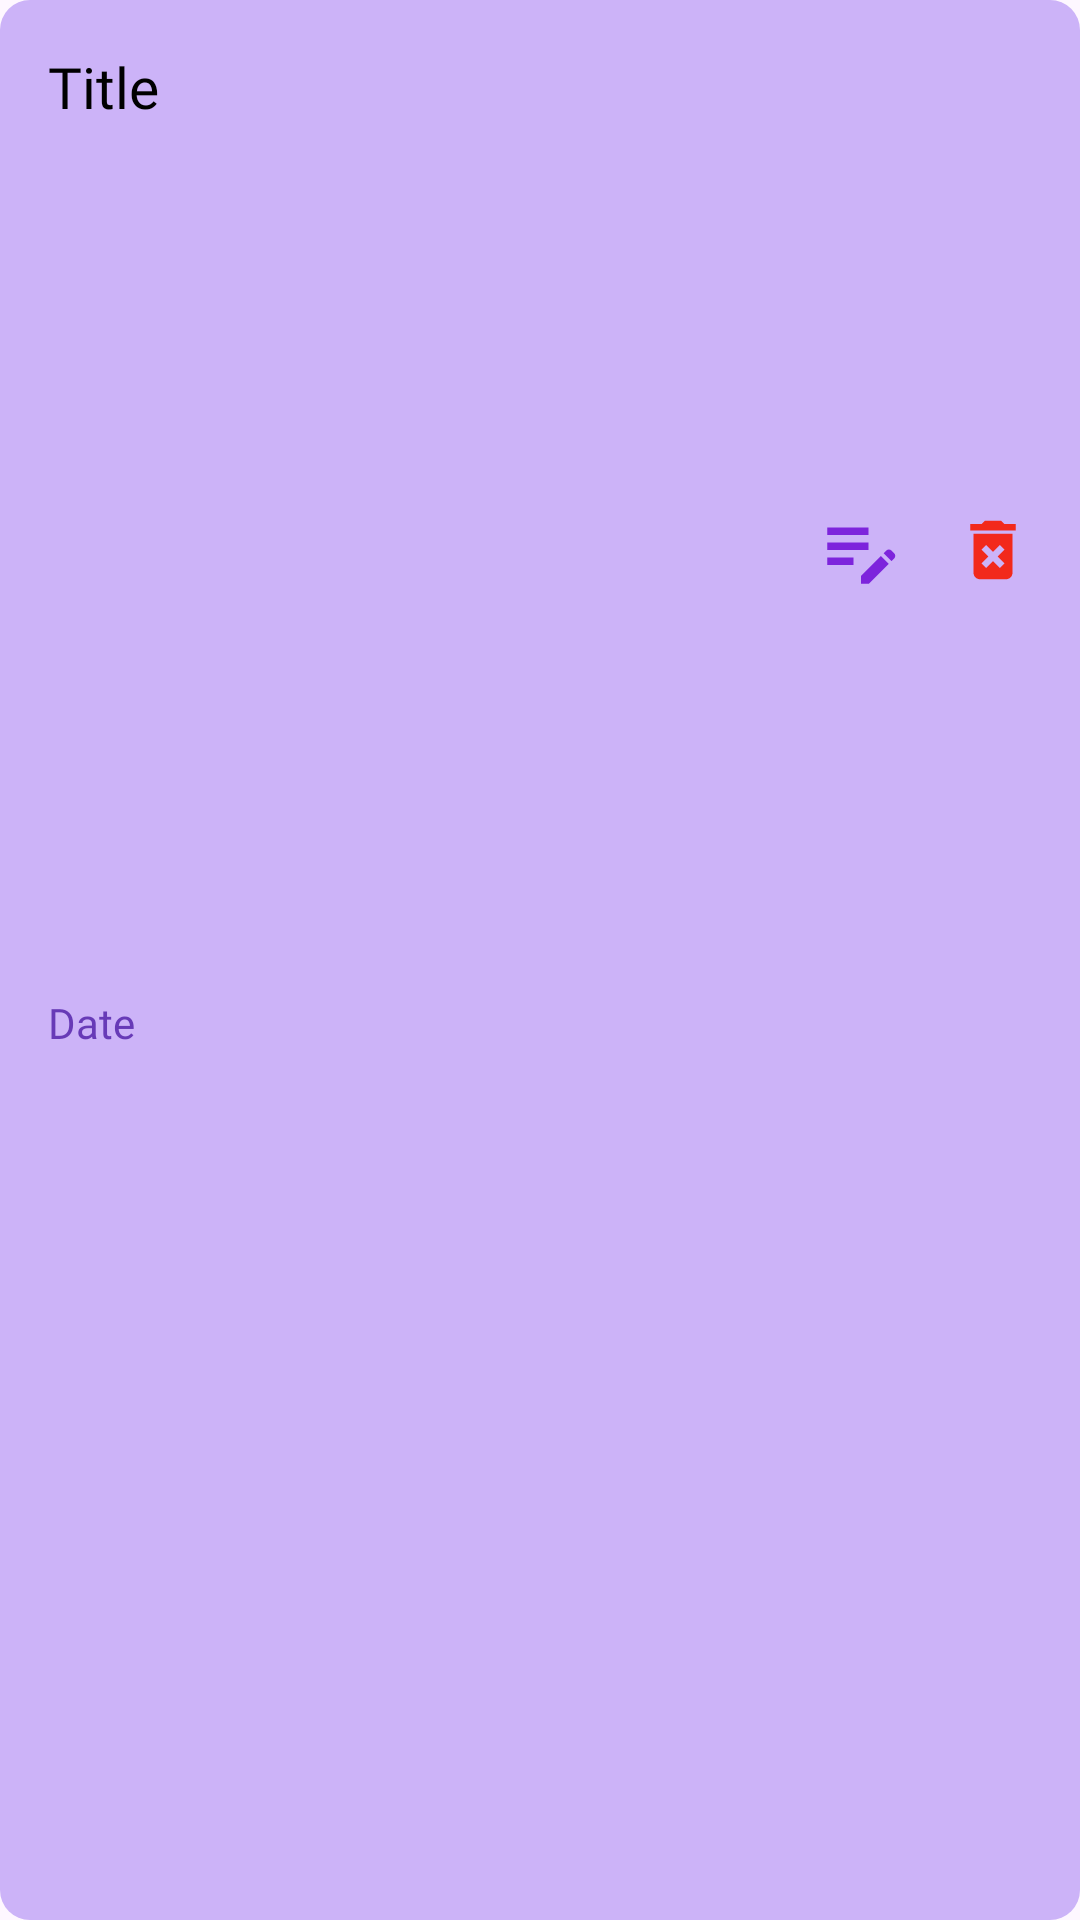

Reconstruct the res/layout file that produces this screen, plus the resources it refers to.
<!-- AndroidManifest.xml: application theme Theme.Todo_offline -->
<!-- res/layout/todo_card.xml -->
<?xml version="1.0" encoding="utf-8"?>
<androidx.constraintlayout.widget.ConstraintLayout xmlns:android="http://schemas.android.com/apk/res/android"
    xmlns:app="http://schemas.android.com/apk/res-auto"
    xmlns:tools="http://schemas.android.com/tools"
    android:id="@+id/todoCard"
    android:layout_width="match_parent"
    android:layout_height="wrap_content"
    android:layout_marginStart="10dp"
    android:layout_marginTop="10dp"
    android:layout_marginEnd="10dp"
    android:background="@drawable/card_bg">

    <TextView
        android:id="@+id/cardTitle"
        android:layout_width="wrap_content"
        android:layout_height="wrap_content"
        android:layout_marginStart="16dp"
        android:layout_marginTop="16dp"
        android:fontFamily="@font/acme"
        android:text="Title"
        android:textColor="@color/black"
        android:textSize="19sp"
        app:layout_constraintStart_toStartOf="parent"
        app:layout_constraintTop_toTopOf="parent" />

    <TextView
        android:id="@+id/cardDate"
        android:layout_width="wrap_content"
        android:layout_height="wrap_content"
        android:layout_marginTop="16dp"
        android:layout_marginBottom="16dp"
        android:fontFamily="@font/acme"
        android:text="Date"
        android:textColor="#673AB7"
        app:layout_constraintBottom_toBottomOf="parent"
        app:layout_constraintStart_toStartOf="@+id/cardTitle"
        app:layout_constraintTop_toBottomOf="@+id/cardTitle" />

    <ImageView
        android:id="@+id/imgDelete"
        android:layout_width="26dp"
        android:layout_height="37dp"
        android:layout_marginEnd="16dp"
        app:layout_constraintBottom_toBottomOf="@+id/cardDate"
        app:layout_constraintEnd_toEndOf="parent"
        app:layout_constraintTop_toTopOf="@+id/cardTitle"
        app:srcCompat="@drawable/delete_icon" />

    <ImageView
        android:id="@+id/imgEdit"
        android:layout_width="30dp"
        android:layout_height="41dp"
        android:layout_marginEnd="16dp"
        app:layout_constraintBottom_toBottomOf="@+id/imgDelete"
        app:layout_constraintEnd_toStartOf="@+id/imgDelete"
        app:layout_constraintTop_toTopOf="@+id/imgDelete"
        app:srcCompat="@drawable/baseline_edit_note_24" />
</androidx.constraintlayout.widget.ConstraintLayout>
<!-- resources referenced by this layout -->
<resources>
  <!-- drawable baseline_edit_note_24 (drawable) -->
  <vector xmlns:android="http://schemas.android.com/apk/res/android" android:height="24dp" android:tint="#7D24DC" android:viewportHeight="24" android:viewportWidth="24" android:width="24dp">
        
      <path android:fillColor="@android:color/white" android:pathData="M3,10h11v2H3V10zM3,8h11V6H3V8zM3,16h7v-2H3V16zM18.01,12.87l0.71,-0.71c0.39,-0.39 1.02,-0.39 1.41,0l0.71,0.71c0.39,0.39 0.39,1.02 0,1.41l-0.71,0.71L18.01,12.87zM17.3,13.58l-5.3,5.3V21h2.12l5.3,-5.3L17.3,13.58z"/>
      
  </vector>
  <!-- drawable card_bg (drawable) -->
  <?xml version="1.0" encoding="utf-8"?>
  <shape xmlns:android="http://schemas.android.com/apk/res/android">
      <solid android:color="#CCB3F8"/>
      <corners android:radius="10dp"/>
  </shape>
  <!-- drawable delete_icon (drawable) -->
  <vector xmlns:android="http://schemas.android.com/apk/res/android" android:height="24dp" android:tint="#F2291B" android:viewportHeight="24" android:viewportWidth="24" android:width="24dp">
        
      <path android:fillColor="@android:color/white" android:pathData="M6,19c0,1.1 0.9,2 2,2h8c1.1,0 2,-0.9 2,-2L18,7L6,7v12zM8.46,11.88l1.41,-1.41L12,12.59l2.12,-2.12 1.41,1.41L13.41,14l2.12,2.12 -1.41,1.41L12,15.41l-2.12,2.12 -1.41,-1.41L10.59,14l-2.13,-2.12zM15.5,4l-1,-1h-5l-1,1L5,4v2h14L19,4z"/>
      
  </vector>
  <style name="Theme.Todo_offline" parent="Base.Theme.Todo_offline" />
  <style name="Base.Theme.Todo_offline" parent="Theme.Material3.DayNight.NoActionBar">
          
          
      </style>
  <!-- not gathered from this repository: default colours our renderer supplied (Android Studio template values) -->
  <color name="black">#FF000000</color>
</resources>
